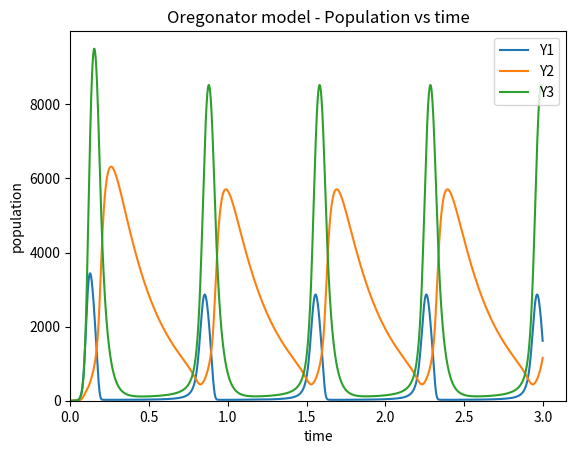
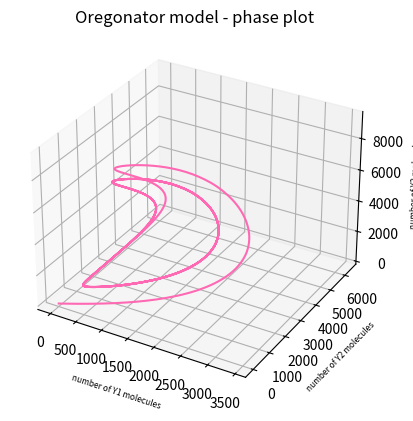

These figures' Python source, in order:
# DETERMINISTIC SIMULATION OF COUPLED CHEMICAL REACTION - OREGONATOR REACTION MODEL

import numpy as np
from scipy.integrate import solve_ivp
import matplotlib.pyplot as plt

# Reactions
# X1 + Y2 ------> Y1 with reaction rate k1
# Y1 + Y2 ------> Z1 with reaction rate k2
# X2 + Y1 ------> 2Y1 + Y3 with reaction rate k3
# 2Y1 ------> Z2 with reaction rate k4
# X3 + Y3 ------> Y2 with reaction rate k5

# Define the system of differential equations
def equations(t,y):
    k1, k2, k3, k4, k5 = 2, 0.1, 104, 0.016, 26 # Parameters
    y1, y2, y3 = y # Unpack the current state
    
    dy1dt = k1*y2 - k2*y1*y2 + k3*y1 - 2*(k4/2)*y1*y1 # Differential reaction-rate equation of Y1
    dy2dt = -k1*y2 - k2*y2*y1 + k5*y3 # Differential reaction-rate equation of Y2
    dy3dt = k3*y1 - k5*y3 # Differential reaction-rate equation of Y3
    
    return(dy1dt, dy2dt, dy3dt) # Return derivatives

# Initial conditions of y1, y2 and y3 molecules
y0 = [0.13706323027549128, 0.4682405161100677, 0.18749323027549128]

# Time parameters
T = 3.0
time_span = (0,T)
time_eval = np.arange(0,T,0.001)

# Solve differential equations using runge-kutta 4th order method
sol = solve_ivp(equations, time_span, y0, method= 'RK45', t_eval=time_eval)

# Extract the solutions
y1t = sol.y[0]
y2t = sol.y[1]
y3t = sol.y[2]
time = sol.t

# Plot the results
plt.figure()
plt.plot(time, y1t, label ='Y1')
plt.plot(time, y2t, label ='Y2')
plt.plot(time, y3t, label ='Y3')
plt.xlabel('time')
plt.ylabel('population')
plt.xlim(left = 0)
plt.ylim(bottom =0)
plt.legend(loc = 'upper right')
plt.title('Oregonator model - Population vs time')
plt.show()

fig = plt.figure()
ax = plt.axes(projection = '3d')
ax.plot3D(y1t, y2t, y3t,'hotpink')
ax.set_xlabel('number of Y1 molecules', fontsize = 6)
ax.set_ylabel('number of Y2 molecules', fontsize = 6)
ax.set_zlabel('number of Y3 molecules', fontsize = 6)
ax.set_title('Oregonator model - phase plot')
plt.show()